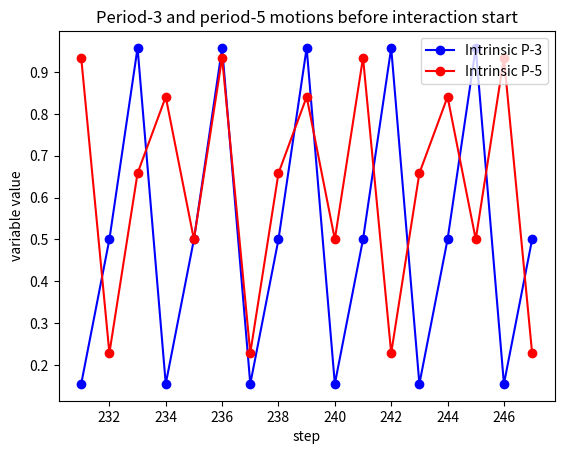
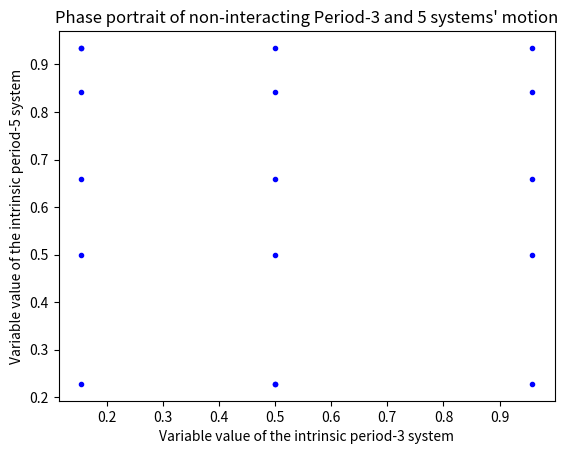
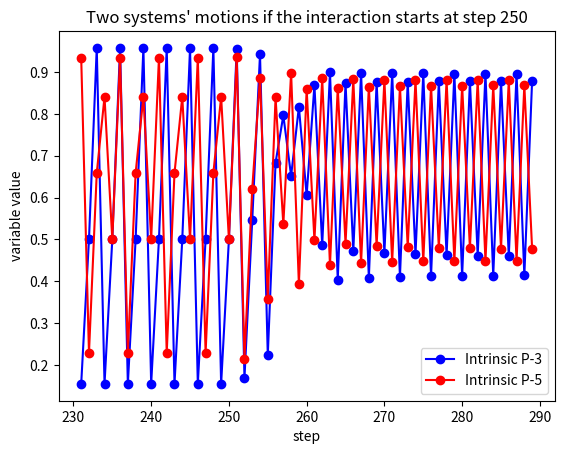
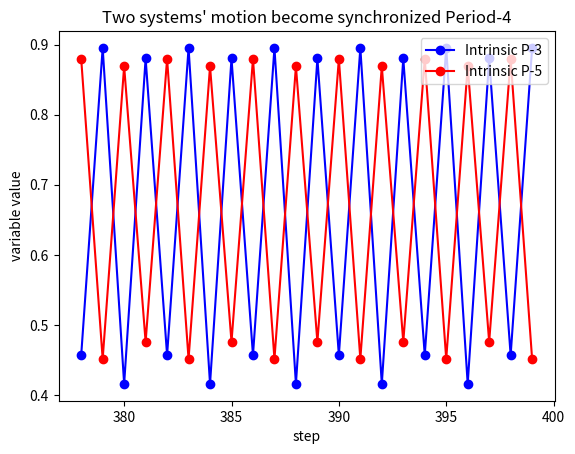
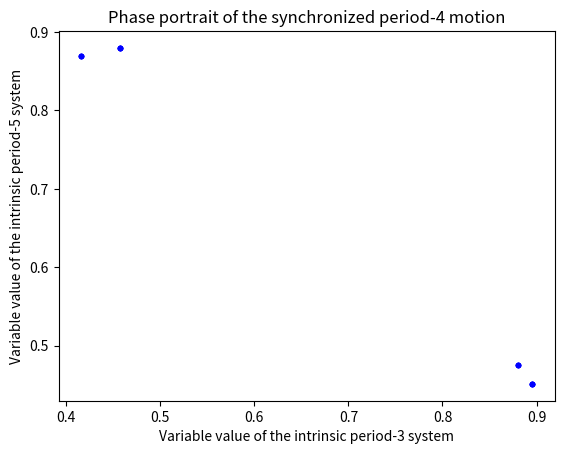

Generate these figures, in order, with matplotlib:
# -*- coding: utf-8 -*-
"""
A demonstration of interacting period-3 and period-5 
logistic mapping systems can synchronize to become period-4

[redacted]
"""

import numpy as np
import matplotlib.pyplot as plt

step = 400    # total step running in program
rx = 3.8318741    # 3.8318741 for period-3
ry = 3.7389149    # 3.7389149, 3.9057065 for two period-5 near period-3
x0 = 0.12924    # initial value for x
y0 = 0.2304    # initial value for y
xdry_const = 0.1    # strength of x drive y
ydrx_const = xdry_const    # strength of y drive x
inte_sta_ste = 250    # interaction start at which step
plot_from = 378    # plot from which step
plot_to = 400    # plot to which step

def logi_map(r, x):

    return r * x * (1 - x)

x = np.full(step, None, dtype=np.float64)
y = np.full(step, None, dtype=np.float64)
x[0] = x0
y[0] = y0

for m in range(1, step):
    x_intr = logi_map(rx, x[m-1])
    y_intr = logi_map(ry, y[m-1])
    if m < inte_sta_ste:
        x[m] = x_intr
        y[m] = y_intr
    else:
        x[m] = x_intr + ydrx_const * (y_intr-x_intr)
        y[m] = y_intr + xdry_const * (x_intr-y_intr)


plt.figure()
plt.plot(range(inte_sta_ste-19,inte_sta_ste-2), x[inte_sta_ste-19:inte_sta_ste-2], 'bo-', label='Intrinsic P-3')
plt.plot(range(inte_sta_ste-19,inte_sta_ste-2), y[inte_sta_ste-19:inte_sta_ste-2], 'ro-', label='Intrinsic P-5')
plt.legend(loc='upper right')
plt.xlabel('step')
plt.ylabel('variable value')
plt.title('Period-3 and period-5 motions before interaction start')

plt.figure()
plt.plot(x[inte_sta_ste-19:inte_sta_ste-2],y[inte_sta_ste-19:inte_sta_ste-2], 'b.')
plt.xlabel('Variable value of the intrinsic period-3 system')
plt.ylabel('Variable value of the intrinsic period-5 system')
plt.title('Phase portrait of non-interacting Period-3 and 5 systems\' motion')

plt.figure()
plt.plot(range(inte_sta_ste-19,inte_sta_ste+40), x[inte_sta_ste-19:inte_sta_ste+40], 'bo-', label='Intrinsic P-3')
plt.plot(range(inte_sta_ste-19,inte_sta_ste+40), y[inte_sta_ste-19:inte_sta_ste+40], 'ro-', label='Intrinsic P-5')
plt.legend(loc='lower right')
plt.xlabel('step')
plt.ylabel('variable value')
plt.title('Two systems\' motions if the interaction starts at step %d'%inte_sta_ste)

plt.figure()
plt.plot(range(plot_to-22,plot_to), x[plot_to-22:plot_to], 'bo-', label='Intrinsic P-3')
plt.plot(range(plot_to-22,plot_to), y[plot_to-22:plot_to], 'ro-', label='Intrinsic P-5')
plt.legend(loc='upper right')
plt.xlabel('step')
plt.ylabel('variable value')
plt.title('Two systems\' motion become synchronized Period-4')

plt.figure()
plt.plot(x[plot_from:plot_to], y[plot_from:plot_to], 'b.')
plt.xlabel('Variable value of the intrinsic period-3 system')
plt.ylabel('Variable value of the intrinsic period-5 system')
plt.title('Phase portrait of the synchronized period-4 motion')